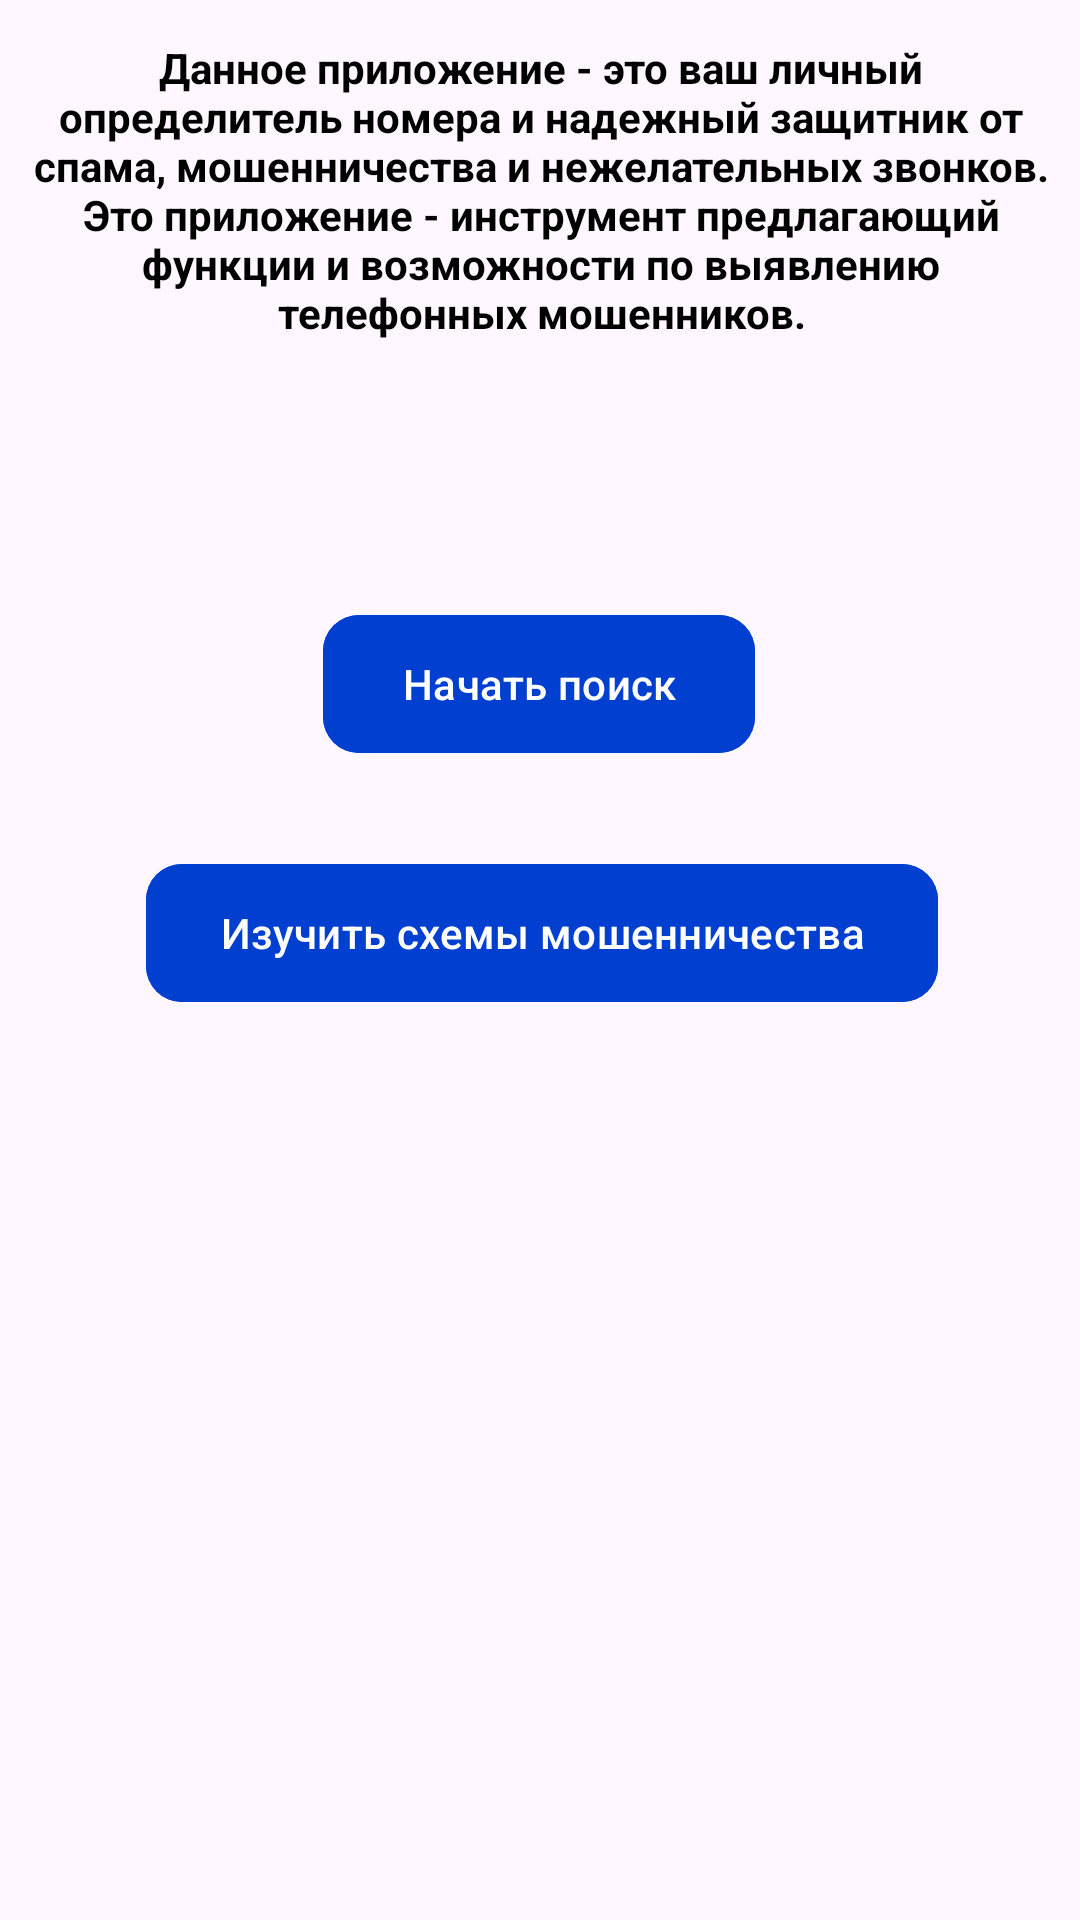

The Android layout XML behind this screen, and the referenced resources:
<!-- AndroidManifest.xml: application theme Theme.Testapp2 -->
<!-- res/layout/content_main.xml -->
<androidx.constraintlayout.widget.ConstraintLayout xmlns:android="http://schemas.android.com/apk/res/android"
    xmlns:app="http://schemas.android.com/apk/res-auto"
    xmlns:tools="http://schemas.android.com/tools"
    android:layout_width="match_parent"
    android:layout_height="match_parent"
    app:layout_behavior="@string/appbar_scrolling_view_behavior"
    tools:showIn="@layout/app_bar_main"
    >


    <TextView
        android:id="@+id/textView2"
        android:layout_width="349dp"
        android:layout_height="119dp"
        android:layout_marginStart="32dp"
        android:layout_marginTop="49dp"
        android:layout_marginEnd="31dp"
        android:layout_marginBottom="39dp"
        android:gravity="center"
        android:text="Данное приложение - это ваш личный определитель номера и надежный защитник от спама, мошенничества и нежелательных звонков.  Это приложение - инструмент предлагающий функции и возможности по выявлению телефонных мошенников."
        android:textColor="@color/textColor"
        android:textSize="14sp"
        android:textStyle="bold"
        app:layout_constraintBottom_toTopOf="@+id/start_search"
        app:layout_constraintEnd_toEndOf="parent"
        app:layout_constraintStart_toStartOf="parent"
        app:layout_constraintTop_toTopOf="parent" />

    <Button
        android:id="@+id/start_search"
        android:layout_width="144dp"
        android:layout_height="54dp"
        android:layout_marginStart="129dp"
        android:layout_marginTop="39dp"
        android:layout_marginEnd="130dp"
        android:layout_marginBottom="4dp"
        android:backgroundTint="#003FCF"
        android:text="Начать поиск"
        app:cornerRadius="12dp"
        app:layout_constraintBottom_toTopOf="@+id/learn_button"
        app:layout_constraintEnd_toEndOf="parent"
        app:layout_constraintStart_toStartOf="parent"
        app:layout_constraintTop_toBottomOf="@+id/textView2" />

    <Button
        android:id="@+id/learn_button"
        android:layout_width="264dp"
        android:layout_height="54dp"
        android:layout_marginStart="50dp"
        android:layout_marginTop="25dp"
        android:layout_marginEnd="49dp"
        android:layout_marginBottom="347dp"
        android:backgroundTint="#003FCF"
        android:text="Изучить схемы мошенничества"
        app:cornerRadius="12dp"
        app:layout_constraintBottom_toBottomOf="parent"
        app:layout_constraintEnd_toEndOf="parent"
        app:layout_constraintStart_toStartOf="parent"
        app:layout_constraintTop_toBottomOf="@+id/start_search" />
</androidx.constraintlayout.widget.ConstraintLayout>
<!-- res/layout/app_bar_main.xml (included above) -->
<?xml version="1.0" encoding="utf-8"?>
<androidx.coordinatorlayout.widget.CoordinatorLayout xmlns:android="http://schemas.android.com/apk/res/android"
    xmlns:app="http://schemas.android.com/apk/res-auto"
    xmlns:tools="http://schemas.android.com/tools"
    android:layout_width="match_parent"
    android:layout_height="match_parent"
    tools:context=".Activity.MainActivity"
    android:theme="@style/Theme.ScamGuard.TransparentToolbar"
    android:background="@color/transparent"
    app:itemBackground="@android:color/transparent"
    >

    <com.google.android.material.appbar.AppBarLayout
        android:layout_width="match_parent"
        android:layout_height="wrap_content"
        android:theme="@style/Theme.Testapp2.NoActionBar"
        android:background="@color/transparent">

        <androidx.appcompat.widget.Toolbar
            android:id="@+id/toolbar"
            android:layout_width="match_parent"
            android:layout_height="?attr/actionBarSize"
            style="@style/ToolbarStyle"
            app:popupTheme="@style/Theme.Testapp2.PopupOverlay" />

    </com.google.android.material.appbar.AppBarLayout>

</androidx.coordinatorlayout.widget.CoordinatorLayout>
<!-- resources referenced by this layout -->
<resources>
  <color name="textColor">#000000</color>
  <color name="transparent">#00000000</color>
  <style name="Theme.ScamGuard.TransparentToolbar" parent="Theme.ScamGuard">
          <item name="android:background">@android:color/transparent</item> 
          <item name="android:navigationBarColor">@color/transparent</item>
          <item name="android:customNavigationLayout">@color/transparent</item>
          <item name="android:textColorPrimary">@color/black</item> 
          <item name="actionMenuTextColor">@color/black</item> 
      </style>
  <style name="Theme.Testapp2.NoActionBar" parent="Theme.Testapp2">
          <item name="actionMenuTextAppearance">@style/MyMenuTextAppearance</item>
          <item name="windowActionBar">false</item>
          <item name="windowNoTitle">true</item>
      </style>
  <style name="Theme.Testapp2.PopupOverlay" parent="ThemeOverlay.AppCompat.Light" />
  <style name="ToolbarStyle" parent="Widget.AppCompat.Toolbar">
          <item name="android:background">@android:color/transparent</item>
          <item name="titleTextColor">@color/black</item>
          <item name="itemBackground">@android:color/transparent</item>
      </style>
  <style name="Theme.Testapp2" parent="Theme.Material3.DayNight.NoActionBar">
          <item name="colorPrimaryVariant">#3700B3</item>
          <item name="colorOnPrimary">@color/white</item>
          <item name="colorSecondary">@color/teal_200</item>
          <item name="colorOnSecondary">@color/black</item>
          <item name="actionMenuTextAppearance">@style/MyMenuTextAppearance</item>
  
          <item name="android:textColorPrimary">@color/black</item> 
          <item name="actionMenuTextColor">@color/black</item> 
  
          
          <item name="android:statusBarColor">@android:color/white</item>
          <item name="android:navigationBarColor">#F3EDF7</item>
          
          <item name="android:windowLightStatusBar">true</item>
          
          <item name="android:windowLightNavigationBar">true</item>
  
          <item name="android:windowBackground">@color/background_color</item>
  
          <item name="windowActionBar">false</item>
          <item name="windowNoTitle">true</item>
  
          <item name="android:fontFamily">@font/inter</item>
          <item name="android:textColor">@color/black</item>
      </style>
  <color name="black">#FF000000</color>
  <style name="MyMenuTextAppearance" parent="TextAppearance.AppCompat.Widget.ActionBar.Menu">
          <item name="android:textColor">?android:textColorPrimary</item> 
      </style>
  <color name="white">#FFFFFFFF</color>
  <color name="teal_200">#FF03DAC5</color>
  <color name="background_color">#FFFFFFFF</color>
  <color name="center_color_app">#003FCF</color>
  <color name="blue_dark">#091552</color>
  <color name="gray">#505050</color>
  <!-- drawable rounded_imagebutton_background (drawable) -->
  <shape xmlns:android="http://schemas.android.com/apk/res/android"
      android:shape="rectangle">
      <solid android:color="#00003FCF" />  
      <corners android:radius="12dp" />  
  </shape>
</resources>
